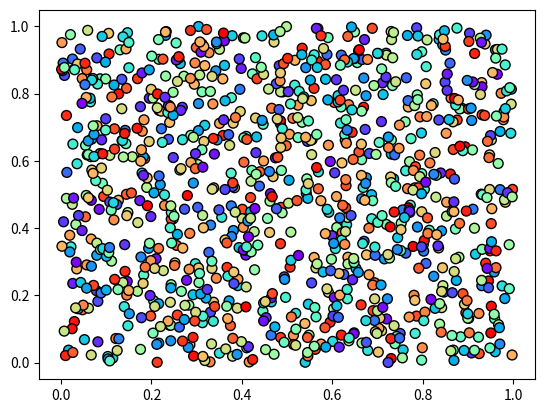

The matplotlib source for this figure: (Note: this script raises an exception after producing the figure.)
#!/usr/bin/env python
# coding: utf-8

# ## Problem 1: Simple scatter plot using random 
# 
# We can generate random numbers using using a method `random.rand()` from the [NumPy package](https://numpy.org/). This example generates 10 random values:
# 
# ```
# import numpy as np
# random_numbers = np.random.rand(10)
# 
# ```
# 
# ### Part 1
# 
# Create an new data frame called `data` and add 1000 random numbers (`float`) into a new column `x` and another 1000 random numbers (`float`) into a new column `y`.

import numpy as np
import pandas as pd

# YOUR CODE HERE 1 to set data
x = np.random.rand(1000)
y = np.random.rand(1000)
data = pd.DataFrame()
data["x"] = x
data["y"] = y

# Check your random values
print(data.head())

# Check that you have the correct number of rows
assert len(data) == 1000, "There should be 1000 rows of data."


# ### Part 2
# 

# YOUR CODE HERE 2 to set colors
colors  = np.random.rand(1000)

# This test print should print out 10 first numbers in the variable colors
print(colors[0:10])

# Check that the length matches
assert len(colors) == 1000, "There should be 1000 random numbers for colors"


# ### Part 3 
# 
# #### Part 3.1
# 
# Create a scatter plot of points with random colors
# 
# #### Part 3.2
# 
# #### Part 3.3
# 

# Plot a scatter plot
# YOUR CODE HERE 3
import matplotlib.pyplot as plt
plt.scatter(x, y, s = 50, c = colors, cmap = 'rainbow', edgecolor = 'black')
plt.show()

# Add labels and title
# YOUR CODE HERE 4
plt.tittle("My random candy points")
plt.xlabel("X-label")
plt.ylabel("Y-label")

# Save the plot as a png file:
outputfp = "my_first_plot.png"

# YOUR CODE HERE 5


# This test print statement should print the output filename of your figure
print("Saved my first plot as:", outputfp)

#Check that the file exists (also go and open the file to check that everything is ok!)
import os

assert os.path.exists(outputfp), "Can't find the output image."


# Remember to commit your changes (including the image file) to your GitHub repo!
# 
# ### Done!
# 
# Now you can move to [problem 2](Exercise-7-problem-2.ipynb).
